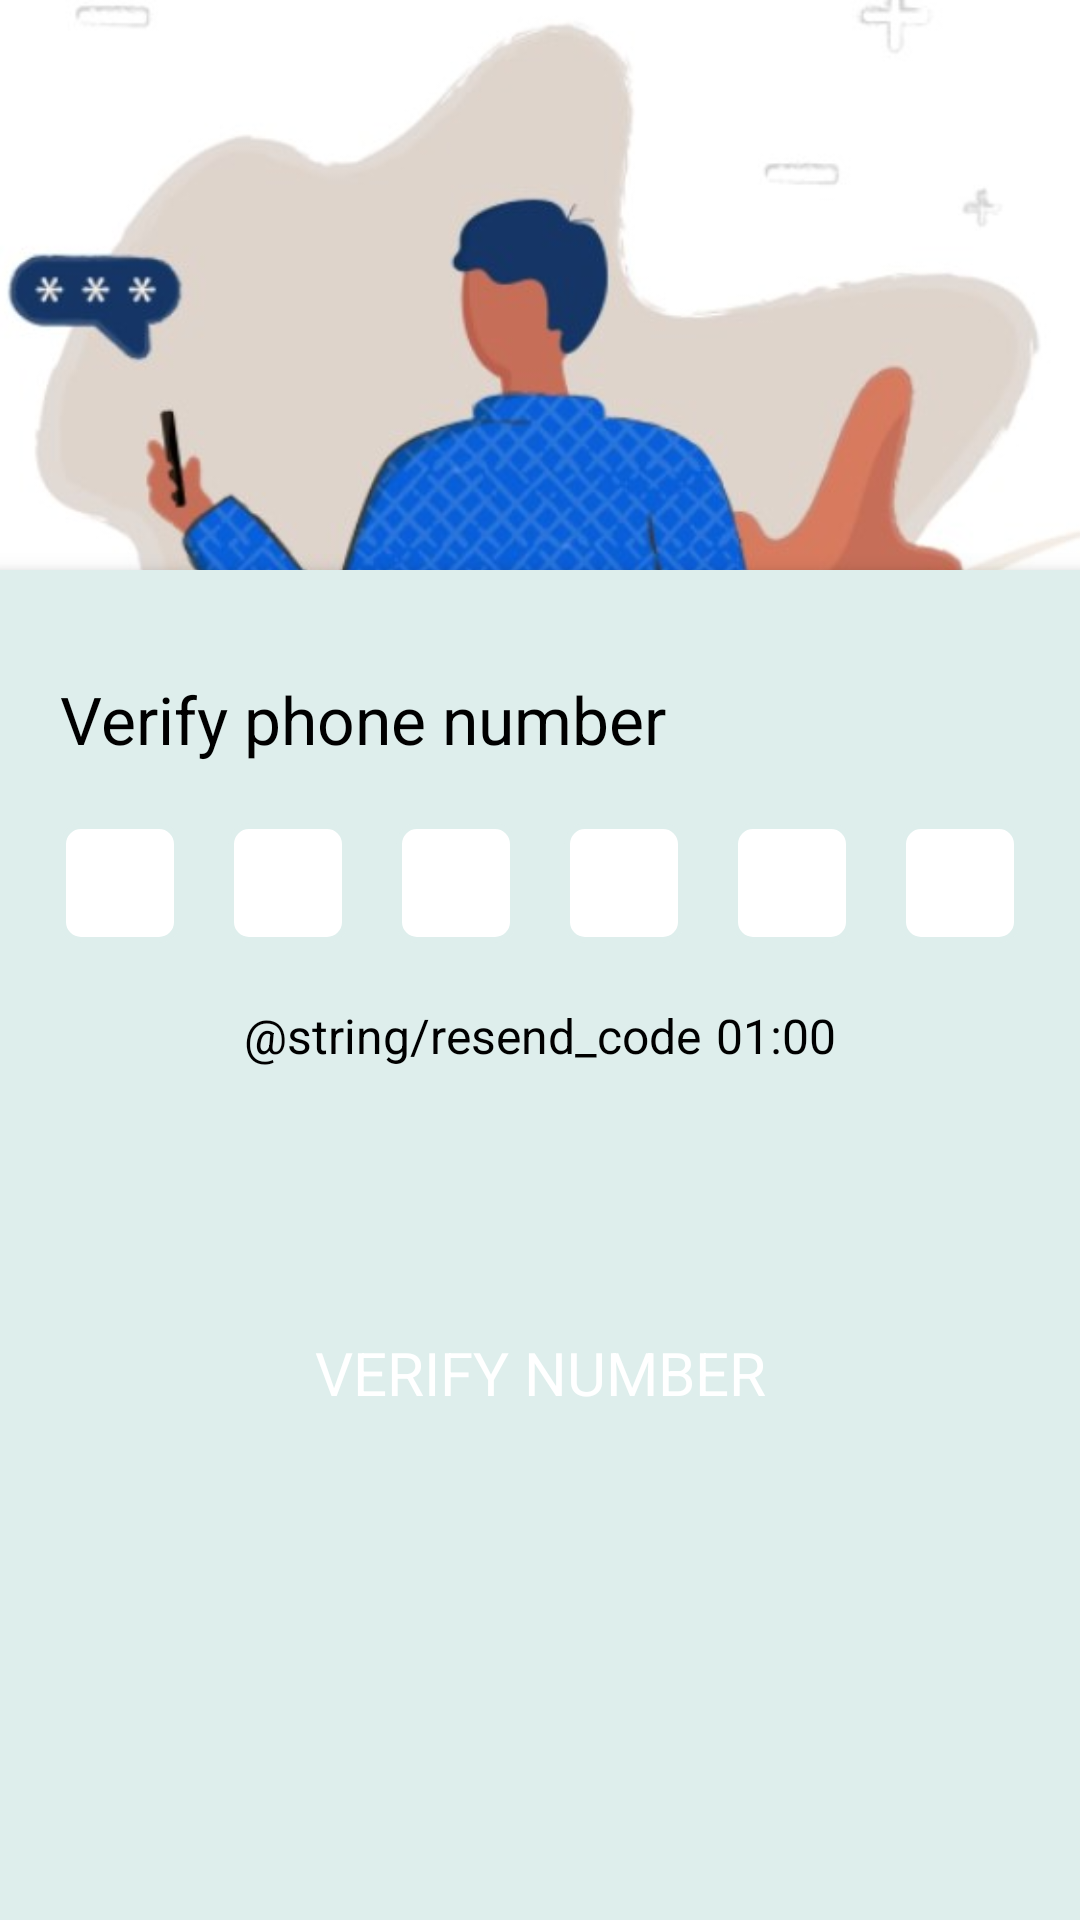

The Android layout XML behind this screen, and the referenced resources:
<!-- AndroidManifest.xml: application theme Theme.MessagingApp -->
<!-- res/layout/fragment_verify_num.xml -->
<androidx.core.widget.NestedScrollView
    style="@style/ScrollRoot"
    xmlns:android="http://schemas.android.com/apk/res/android"
    xmlns:tools="http://schemas.android.com/tools"
    android:background="@color/BackGround">

    <androidx.coordinatorlayout.widget.CoordinatorLayout
        style="@style/StyleRoot"
        android:id="@+id/view_holder">

        <ImageView
            android:layout_width="match_parent"
            android:layout_height="200dp"
            android:scaleType="centerCrop"
            android:src="@drawable/chat_illusration_7"
             />

        <LinearLayout style="@style/FView"
            >

            <LinearLayout
                style="@style/VWView"
                android:layout_marginTop="190dp"
                android:background="@drawable/home_background"
                android:elevation="5dp"
                android:paddingTop="5dp"
                android:padding="20dp">

                <TextView
                    style="@style/TxtSemiStyle"
                    android:layout_marginTop="15dp"
                    android:textSize="22sp"
                    android:text="Verify phone number" />

                <LinearLayout
                    style="@style/LView"
                    android:layout_marginTop="20dp">

                    <EditText style="@style/EdtOTPStyle"
                        android:id="@+id/edt_one"
                        />

                    <View
                        style="@style/LWView"
                        android:layout_height="1dp" />

                    <EditText style="@style/EdtOTPStyle"
                        android:id="@+id/edt_two"
                        />

                    <View
                        style="@style/LWView"
                        android:layout_height="1dp" />

                    <EditText style="@style/EdtOTPStyle"
                        android:id="@+id/edt_three"
                        />

                    <View
                        style="@style/LWView"
                        android:layout_height="1dp" />

                    <EditText style="@style/EdtOTPStyle"
                        android:id="@+id/edt_four"/>

                    <View
                        style="@style/LWView"
                        android:layout_height="1dp" />

                    <EditText style="@style/EdtOTPStyle"
                        android:id="@+id/edt_five"
                        />

                    <View
                        style="@style/LWView"
                        android:layout_height="1dp" />

                    <EditText style="@style/EdtOTPStyle"
                        android:id="@+id/edt_six"
                        />
                </LinearLayout>

                <LinearLayout
                    style="@style/LView"
                    android:layout_marginTop="20dp"
                    android:gravity="center">

                    <TextView
                        style="@style/TxtRgStyle"
                        android:textSize="16sp"
                        android:layout_marginEnd="5dp"
                        android:id="@+id/resendCode"
                        android:text="@string/resend_code" />

                    <TextView
                        style="@style/TxtRgStyle"
                        android:textSize="16sp"
                        android:id="@+id/resendCodeTimer"
                        android:text="01:00" />
                </LinearLayout>

                <TextView
                    style="@style/BtnStyle"
                    android:id="@+id/OTPPinSend"
                    android:layout_marginTop="80dp"
                    android:text="VERIFY NUMBER"
                    android:background="@color/SecondColor"
                    android:textColor="@color/WHITE"/>
            </LinearLayout>

        </LinearLayout>

    </androidx.coordinatorlayout.widget.CoordinatorLayout>
</androidx.core.widget.NestedScrollView>
<!-- resources referenced by this layout -->
<resources>
  <color name="BackGround">#DEEEEC</color>
  <color name="WHITE">#FFFFFFFF</color>
  <!-- drawable home_background (drawable) -->
  <?xml version="1.0" encoding="utf-8"?>
  <shape xmlns:android="http://schemas.android.com/apk/res/android">
  
      <corners android:topLeftRadius="0dp"
          android:topRightRadius="0dp"/>
  
      <solid android:color="@color/BackGround"/>
  </shape>
  <style name="EdtOTPStyle">
          <item name="android:layout_width">40dp</item>
          <item name="android:layout_height">40dp</item>
          <item name="android:background">@drawable/edit_back</item>
          <item name="android:textSize">18sp</item>
          <item name="android:textColor">@color/white</item>
  
          <item name="android:gravity">center</item>
          <item name="android:inputType">number</item>
          <item name="android:maxLength">1</item>
      </style>
  <style name="FView">
          <item name="android:layout_width">match_parent</item>
          <item name="android:layout_height">match_parent</item>
          <item name="android:orientation">vertical</item>
      </style>
  <style name="LView">
          <item name="android:layout_width">match_parent</item>
          <item name="android:layout_height">wrap_content</item>
          <item name="android:orientation">horizontal</item>
      </style>
  <style name="LWView">
          <item name="android:layout_width">0dp</item>
          <item name="android:layout_height">wrap_content</item>
          <item name="android:orientation">vertical</item>
          <item name="android:layout_weight">1</item>
      </style>
  <style name="ScrollRoot" parent="FView">
          <item name="android:background">@color/WHITE</item>
          <item name="android:id">@id/view_root</item>
          <item name="android:clickable">true</item>
      </style>
  <style name="StyleRoot" parent="Widget.Support.CoordinatorLayout">
          <item name="android:layout_width">match_parent</item>
          <item name="android:layout_height">match_parent</item>
          <item name="android:background">@color/WHITE</item>
          <item name="android:id">@id/view_root</item>
          <item name="android:clickable">true</item>
      </style>
  <style name="TxtRgStyle">
          <item name="android:layout_width">wrap_content</item>
          <item name="android:layout_height">wrap_content</item>
          <item name="android:textColor">@color/white</item>
          <item name="android:textSize">18sp</item>
          <item name="android:gravity">center</item>
      </style>
  <style name="TxtSemiStyle">
          <item name="android:layout_width">wrap_content</item>
          <item name="android:layout_height">wrap_content</item>
          <item name="android:textColor">@color/white</item>
          <item name="android:textSize">25sp</item>
      </style>
  <style name="VWView">
          <item name="android:layout_width">match_parent</item>
          <item name="android:layout_height">0dp</item>
          <item name="android:orientation">vertical</item>
          <item name="android:layout_weight">1</item>
      </style>
  <!-- drawable edit_back (drawable) -->
  <?xml version="1.0" encoding="utf-8"?>
  <shape xmlns:android="http://schemas.android.com/apk/res/android">
  
      <stroke android:width="2dp"
          android:color="@color/BackGround"/>
  
      <solid android:color="@color/WHITE"/>
  
      <corners android:radius="6dp"/>
  </shape>
  <color name="white">#FF000000</color>
  <color name="purple_500">#2B665F</color>
  <color name="purple_700">#2B665F</color>
  <color name="teal_200">#FF03DAC5</color>
  <color name="teal_700">#FF018786</color>
  <color name="black">#FF000000</color>
  <style name="OverFlow" parent="@android:style/Widget.Holo.ActionButton.Overflow">
          <item name="android:src">@drawable/ic_baseline_person_add_24</item>
      </style>
</resources>
